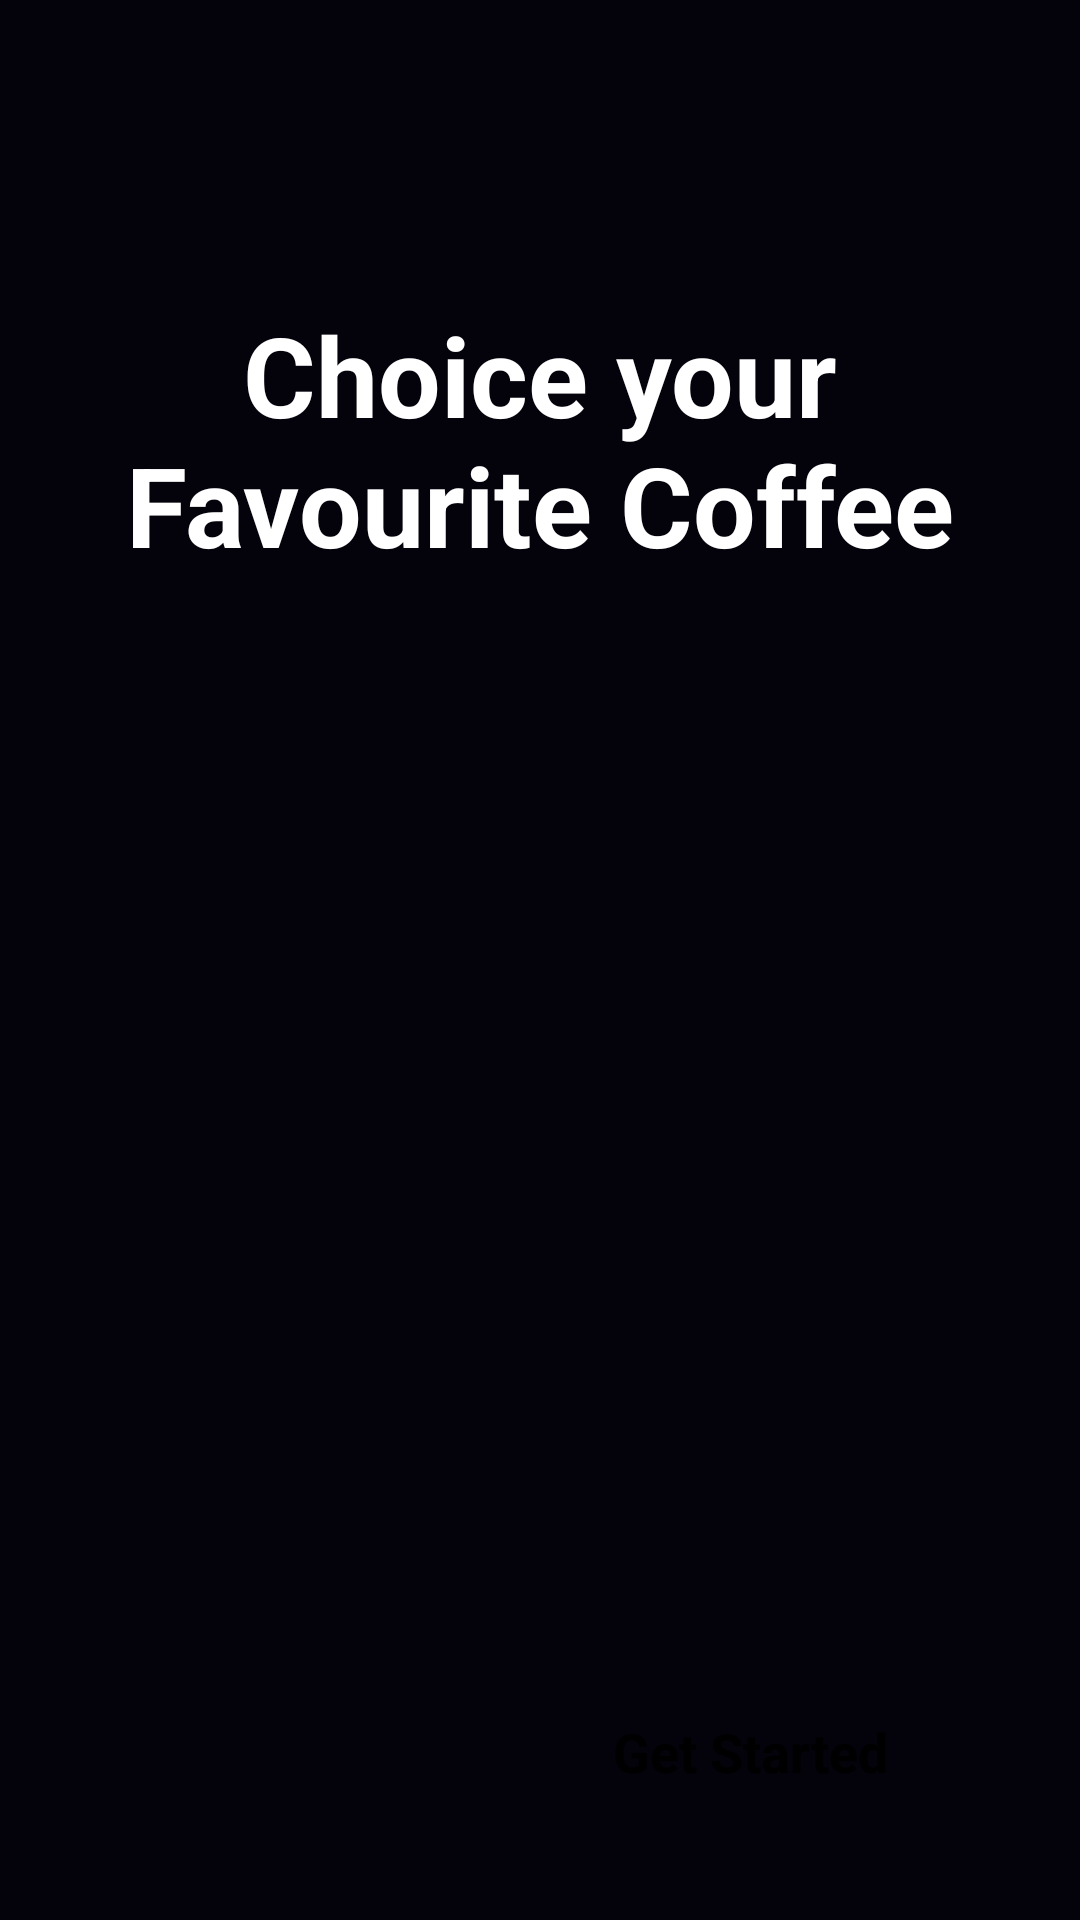

Layout XML and referenced resources for this Android screen:
<!-- AndroidManifest.xml: application theme Theme.Ecommerce -->
<!-- res/layout/activity_splash.xml -->
<?xml version="1.0" encoding="utf-8"?>
<androidx.constraintlayout.widget.ConstraintLayout xmlns:android="http://schemas.android.com/apk/res/android"
    xmlns:app="http://schemas.android.com/apk/res-auto"
    xmlns:tools="http://schemas.android.com/tools"
    android:id="@+id/main"
    android:layout_width="match_parent"
    android:layout_height="match_parent"
    android:background="#04020A"
    tools:context=".Activity.SplashActivity">

    <ImageView
        android:id="@+id/imageView"
        android:layout_width="wrap_content"
        android:layout_height="wrap_content"
        android:scaleType="centerCrop"
        app:layout_constraintBottom_toBottomOf="parent"
        app:layout_constraintEnd_toEndOf="parent"
        app:layout_constraintStart_toStartOf="parent"
        app:srcCompat="@drawable/splash_pic" />

    <TextView
        android:id="@+id/textView"
        android:layout_width="wrap_content"
        android:layout_height="wrap_content"
        android:layout_marginTop="100dp"
        android:textStyle="bold"
        android:textColor="@color/white"
        android:textAlignment="center"
        android:textSize="37sp"
        android:text="@string/choice_your_nfavourite_coffee"
        app:layout_constraintEnd_toEndOf="parent"
        app:layout_constraintStart_toStartOf="parent"
        app:layout_constraintTop_toTopOf="parent" />

    <androidx.appcompat.widget.AppCompatButton
        android:id="@+id/startBtn"
        android:layout_width="wrap_content"
        android:layout_height="wrap_content"
        android:paddingHorizontal="32dp"
        android:textSize="18sp"
        android:textStyle="bold"
        android:text="@string/get_started"
        android:layout_margin="32dp"
        style="@android:style/Widget.Button"
        android:background="@drawable/white_bg"
        app:layout_constraintBottom_toBottomOf="parent"
        app:layout_constraintEnd_toEndOf="parent" />
</androidx.constraintlayout.widget.ConstraintLayout>
<!-- resources referenced by this layout -->
<resources>
  <string name="choice_your_nfavourite_coffee">Choice your\nFavourite Coffee</string>
  <string name="get_started">Get Started</string>
  <style name="Theme.Ecommerce" parent="Base.Theme.Ecommerce" />
  <style name="Base.Theme.Ecommerce" parent="Theme.Material3.DayNight.NoActionBar">
          
          
      </style>
  <!-- not gathered from this repository: default colours our renderer supplied (Android Studio template values) -->
  <color name="white">#FFFFFFFF</color>
</resources>
